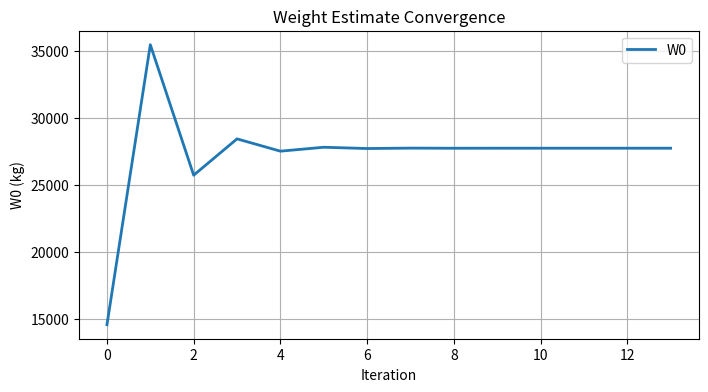

Recreate this plot in Python.
import numpy as np
import matplotlib.pyplot as plt
import pandas as pd

# Unit conversions


# Weight requirements

# Crew
num_pilots = 1
person_weight = 200/2.205# kg

# Payload
W_payload = 15000/2.205 #kg     

W_crew = num_pilots*person_weight
print("W_crew: " + str(W_crew) + " kg")
print("W_payload: " + str(W_payload) + " kg")

# Mission
R_cruise = 1000*1852 # m
R_strike = 50*1852 # m

E_loiter = 20 * 60 # s
E_comb = 5 * 60 # s

# Performance Inputs
c_tosi = 1/2.205 * 1/4.448 * 1/3600 #Unit change to SI for SFC
c_cruise = 0.8 * c_tosi # lb/(lbf hr)
c_strike = 0.85 * c_tosi# lb/(lbf hr)
c_comb = 1.85 * c_tosi# lb/(lbf hr)

V_cruise = 273.42 # m/s
V_strike = 306.27 # m/s
V_combat = 607.6 # m/s
L_D = 8


# W0 Initial Weight
# W0_W1 Warm-up, taxi, and take-off
# W1_W2 Climb
# W2_W3 Cruise
# W3_W4 Combat
# W4_W5 Cruise
# W5_W6 Loiter
# W6_W7 Descent/Two Landings
# W7 Final Weight

#Typical Fuel Fractions (From references)
W1_W0 = 0.99*0.99*0.99 # Warmup, taxi, take-off
W2_W1 = 0.96 # Climb
W3_W2 = np.exp((-R_cruise*c_cruise) / (V_cruise*L_D))  # cruise
W4_W3 = np.exp((-R_strike*c_strike) / (V_strike*L_D)) # strike
#W4_W3 = np.exp((-E_loiter*c_cruise) / (L_D)) # air-to-air combat
W5_W4 = np.exp((-R_cruise*c_cruise) / (V_cruise*L_D))  # cruise
W6_W5 = np.exp((-E_loiter*c_cruise) / (L_D))
W7_W6 = 0.99*0.995*0.995 # Descent/Two Landings

print("Warmup-Takeoff Fuel Fraction (W1/W0): ", str(round(W1_W0, 3)))
print("Climb Fuel Fraction (W2/W1): ", str(round(W2_W1, 3)))
print("Cruise Fuel Fraction (W3/W2): " + str(round(W3_W2**2, 3)))
print("Combat Fuel Fraction (W4/W3): " + str(round(W4_W3, 3)))
print("Loiter Fuel Fraction (W6/W5): " + str(round(W6_W5, 3)))

W7_W0 = W7_W6 * W6_W5 * W5_W4 * W4_W3 * W3_W2 * W2_W1 * W1_W0
print("Final Weight Fraction (W5/W0): " + str(round(W7_W0, 3)))

Wf_W0 = (1-W7_W0) * 1.06    # compute fuel fraction
print("Total Fuel Fraction Wf/W0: {:.3f}".format(Wf_W0))

W0 = 32081/2.205  # kg, initial empty weight guess
W0_history = []   # list of all W0 guesses for plot
err = 1e-6        # relative convergence tolerance
delta = 2*err     # any value greater than the tolerance

# Raymer's Regression Constants
A = 2.34          # From Raymer Table 3.1
C = -0.13         # From Raymer Table 3.1

while delta > err:
    W0_history.append(W0)                                 # add latest value to list
    We_W0 = A*W0**C                                       # kg, Compute empty weight ratio
    W0_new = (W_crew + W_payload) / (1 - Wf_W0 - We_W0)   # kg, compute new TOGW
    delta = abs(W0_new - W0) / abs(W0_new)                # find difference between last guess and current guess  
    W0 = W0_new                                           # kg, update TOGW value
    
W0_history = np.array(W0_history)  # convert list to array

# Plot Convergence
plt.figure(figsize=(8,4))
plt.title('Weight Estimate Convergence')
plt.xlabel("Iteration")
plt.ylabel("W0 (kg)")
plt.plot(W0_history, label='W0', linestyle='-', linewidth=2, marker=None, markersize=8)
plt.grid(True)
plt.legend(loc='best')
plt.show()
We = We_W0 * W0
print("Empty Weight: " + str(round(We)) + " kg")
print("Our regression's Empty Weight Fraction (We/W0): " + str(round(We/W0 ,3)))

print("Takeoff Gross Weight: " + str(round(W0)) + " kg")
print("Maximum Gross Weight: " + str(round(W0*2.205)) + " lb")
